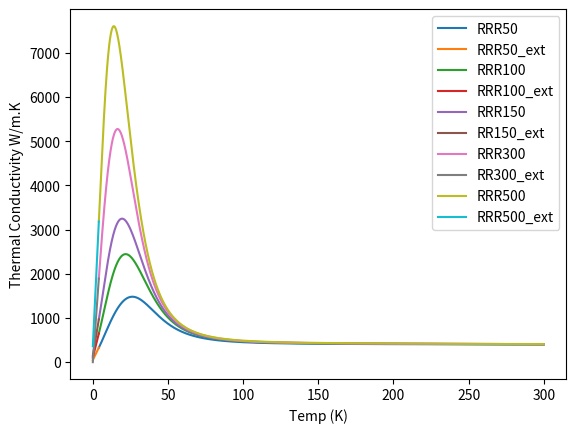

Here is the Python script that generated this plot:
from scipy.integrate import quad
import numpy as np
import matplotlib.pyplot as plt
from scipy.interpolate import interp1d

class SS304():
    def __init__(self):
        #Valid 4-300 K
        self.thermal_conductivity={'a':-1.4087, 
                                   'b':1.3982, 
                                   'c':0.2543, 
                                   'd':-0.6260,
                                   'e':0.2334,
                                   'f':0.4256,
                                   'g':-0.4658,
                                   'h':0.1650,
                                   'i':-0.0199}
                                   
    def heatConductivity(self, T):
        return 10**(self.thermal_conductivity['a']+self.thermal_conductivity['b']*(np.log10(T))+self.thermal_conductivity['c']*((np.log10(T))**2)
                +self.thermal_conductivity['d']*((np.log10(T))**3)+self.thermal_conductivity['e']*((np.log10(T))**4)
                +self.thermal_conductivity['f']*((np.log10(T))**5)+self.thermal_conductivity['g']*((np.log10(T))**6)
                +self.thermal_conductivity['h']*((np.log10(T))**7)+self.thermal_conductivity['i']*((np.log10(T))**8))
    def extrapolate_low_temp(self):
        T=np.linspace(4,300,2000)
        y=self.heatConductivity(T)
        T_low=T[:10]
        y_low=y[:10]
        func_lowtemp=interp1d(T_low, y_low, fill_value='extrapolate')
        return func_lowtemp
    def plot_Tcond(self):
        T=np.linspace(4,300,2000)
        y=self.heatConductivity(T)
        func_lowtemp=self.extrapolate_low_temp()
        T_low=np.linspace(0,4,100)
        y_low=func_lowtemp(T_low)
        plt.plot(T, y)
        plt.plot(T_low,y_low)
        plt.ylabel("Thermal Conductivity W/m.K")
        plt.xlabel("Temp (K)")
        plt.legend(['SS304 NIST', 'SS304 extrapolated'])
        plt.show()
    def integrate_TC(self, Tlow, Thigh):    
        lamb, _=quad(self.heatConductivity, Tlow, Thigh)
        return lamb
    def integrate_TC_low(self, Tlow, Thigh):  
        func=self.extrapolate_low_temp()  
        lamb, _=quad(func, Tlow, Thigh)
        return lamb

class Teflon():
    def __init__(self):
        #Valid 4-300 K
        self.thermal_conductivity={'a':2.7380, 
                                   'b':-30.677, 
                                   'c':89.430, 
                                   'd':-136.99,
                                   'e':124.69,
                                   'f':-69.556,
                                   'g':23.320,
                                   'h':-4.3135,
                                   'i':0.33829}
                                   
    def heatConductivity(self, T):
        return 10**(self.thermal_conductivity['a']+self.thermal_conductivity['b']*(np.log10(T))+self.thermal_conductivity['c']*((np.log10(T))**2)
                +self.thermal_conductivity['d']*((np.log10(T))**3)+self.thermal_conductivity['e']*((np.log10(T))**4)
                +self.thermal_conductivity['f']*((np.log10(T))**5)+self.thermal_conductivity['g']*((np.log10(T))**6)
                +self.thermal_conductivity['h']*((np.log10(T))**7)+self.thermal_conductivity['i']*((np.log10(T))**8))
    def extrapolate_low_temp(self):
        T=np.linspace(4,300,2000)
        y=self.heatConductivity(T)
        T_low=T[:10]
        y_low=y[:10]
        func_lowtemp=interp1d(T_low, y_low, fill_value='extrapolate')
        return func_lowtemp
    def plot_Tcond(self):
        T=np.linspace(4,300,2000)
        y=self.heatConductivity(T)
        func_lowtemp=self.extrapolate_low_temp()
        T_low=np.linspace(0,4,100)
        y_low=func_lowtemp(T_low)
        plt.plot(T, y)
        plt.plot(T_low,y_low)
        plt.ylabel("Thermal Conductivity W/m.K")
        plt.xlabel("Temp (K)")
        plt.legend(['Teflon NIST', 'Teflon extrapolated'])
        plt.show()
    def integrate_TC(self, Tlow, Thigh):    
        lamb, _=quad(self.heatConductivity, Tlow, Thigh)
        return lamb
    def integrate_TC_low(self, Tlow, Thigh):  
        func=self.extrapolate_low_temp()  
        lamb, _=quad(func, Tlow, Thigh)
        return lamb

class OFHC_Cu():
    def __init__(self):
        #Valid 4-300 K
        self.thermal_conductivity={'RRR50':
                                   {'a':1.8743, 
                                    'b':-0.41538, 
                                    'c':-0.6018, 
                                    'd':0.13294,
                                    'e':0.26426,
                                    'f':-0.0219,
                                    'g':-0.051276,
                                    'h':0.0014871,
                                    'i':0.003723},
                                   'RRR100':
                                   {'a':2.2154, 
                                    'b':-0.47461, 
                                    'c':-0.88068, 
                                    'd':0.13871,
                                    'e':0.29505,
                                    'f':-0.02043,
                                    'g':-0.04831,
                                    'h':0.001281,
                                    'i':0.003207},
                                   'RRR150':
                                   {'a':2.3797, 
                                    'b':-0.4918, 
                                    'c':-0.98615, 
                                    'd':0.13942,
                                    'e':0.30475,
                                    'f':-0.019713,
                                    'g':-0.046897,
                                    'h':0.0011969,
                                    'i':0.0029988},
                                   'RRR300':
                                   {'a':1.357, 
                                    'b':0.3981, 
                                    'c':2.669, 
                                    'd':-0.1346,
                                    'e':-0.6683,
                                    'f':0.01342,
                                    'g':0.05773,
                                    'h':0.0002147,
                                    'i':0.0},
                                   'RRR500':
                                   {'a':2.8075, 
                                    'b':-0.54074, 
                                    'c':-1.2777, 
                                    'd':0.15362,
                                    'e':0.36444,
                                    'f':-0.02105,
                                    'g':-0.051727,
                                    'h':0.0012226,
                                    'i':0.0030964}
                                   }

                                   
    def heatConductivity(self, T, RRR):
        return 10**(((self.thermal_conductivity[RRR]['a'])+(self.thermal_conductivity[RRR]['c']*(T**0.5))+
            (self.thermal_conductivity[RRR]['e']*(T))+(self.thermal_conductivity[RRR]['g']*(T**1.5))+
            (self.thermal_conductivity[RRR]['i']*(T**2)))
            /
            ((1)+(self.thermal_conductivity[RRR]['b']*(T**0.5))+
            (self.thermal_conductivity[RRR]['d']*(T))+(self.thermal_conductivity[RRR]['f']*(T**1.5))+
            (self.thermal_conductivity[RRR]['h']*(T**2))))
    def extrapolate_low_temp(self, RRR):
        T=np.linspace(4,300,2000)
        y=self.heatConductivity(T, RRR)
        T_low=T[:10]
        y_low=y[:10]
        func_lowtemp=interp1d(T_low, y_low, fill_value='extrapolate')
        return func_lowtemp
    def plot_Tcond(self, RRR):
        T=np.linspace(4,300,2000)
        y=self.heatConductivity(T, RRR)
        func_lowtemp=self.extrapolate_low_temp(RRR)
        T_low=np.linspace(0,4,100)
        y_low=func_lowtemp(T_low)
        plt.plot(T, y)
        plt.plot(T_low,y_low)
        plt.ylabel("Thermal Conductivity W/m.K")
        plt.xlabel("Temp (K)")
        plt.legend(['OFHC Cu NIST ({})'.format(RRR), 'OFHC extrapolated'])
        plt.show()
    def plot_all_RRRs(self):
        RRRs=['RRR50', 'RRR100', 'RRR150', 'RRR300', 'RRR500']
        T=np.linspace(4,300,2000)
        for r in RRRs:
            y=self.heatConductivity(T, r)
            func_lowtemp=self.extrapolate_low_temp(r)
            T_low=np.linspace(0,4,100)
            y_low=func_lowtemp(T_low)
            plt.plot(T, y)
            plt.plot(T_low,y_low)
        plt.legend(['RRR50','RRR50_ext','RRR100','RRR100_ext','RRR150','RR150_ext','RRR300','RR300_ext','RRR500','RRR500_ext'])
        plt.ylabel("Thermal Conductivity W/m.K")
        plt.xlabel("Temp (K)")
        plt.show()
    def integrate_TC(self, Tlow, Thigh):    
        lamb, _=quad(self.heatConductivity, Tlow, Thigh)
        return lamb
    def integrate_TC_low(self, Tlow, Thigh):  
        func=self.extrapolate_low_temp()  
        lamb, _=quad(func, Tlow, Thigh)
        return lamb

class BeCu():
    def __init__(self):
        #Valid 1-120 K
        self.thermal_conductivity={'a':-0.50015, 
                                   'b':1.93190, 
                                   'c':-1.69540, 
                                   'd':0.71218,
                                   'e':1.27880,
                                   'f':-1.61450,
                                   'g':0.68722,
                                   'h':-0.10501,
                                   'i':0.0}
                                   
    def heatConductivity(self, T):
        return 10**(self.thermal_conductivity['a']+self.thermal_conductivity['b']*(np.log10(T))+self.thermal_conductivity['c']*((np.log10(T))**2)
                +self.thermal_conductivity['d']*((np.log10(T))**3)+self.thermal_conductivity['e']*((np.log10(T))**4)
                +self.thermal_conductivity['f']*((np.log10(T))**5)+self.thermal_conductivity['g']*((np.log10(T))**6)
                +self.thermal_conductivity['h']*((np.log10(T))**7)+self.thermal_conductivity['i']*((np.log10(T))**8))
    def extrapolate_low_temp(self):
        T=np.linspace(1,120,2000)
        y=self.heatConductivity(T)
        T_low=T[:10]
        y_low=y[:10]
        func_lowtemp=interp1d(T_low, y_low, fill_value='extrapolate')
        return func_lowtemp
    def plot_Tcond(self):
        T=np.linspace(1,120,2000)
        y=self.heatConductivity(T)
        func_lowtemp=self.extrapolate_low_temp()
        T_low=np.linspace(0,1,100)
        y_low=func_lowtemp(T_low)
        plt.plot(T, y)
        plt.plot(T_low,y_low)
        plt.legend(['BeCu NIST', 'BeCu extrapolated'])
        plt.ylabel("Thermal Conductivity W/m.K")
        plt.xlabel("Temp (K)")
        plt.show()
    def integrate_TC(self, Tlow, Thigh):    
        lamb, _=quad(self.heatConductivity, Tlow, Thigh)
        return lamb
    def integrate_TC_low(self, Tlow, Thigh):  
        func=self.extrapolate_low_temp()  
        lamb, _=quad(func, Tlow, Thigh)
        return lamb


if __name__=='__main__':
    mat=OFHC_Cu()
    mat.plot_all_RRRs()



#TODO
#NIST have data to 4 k so, extrapolate down to 0K, fit that func, use that for the cold stages.






